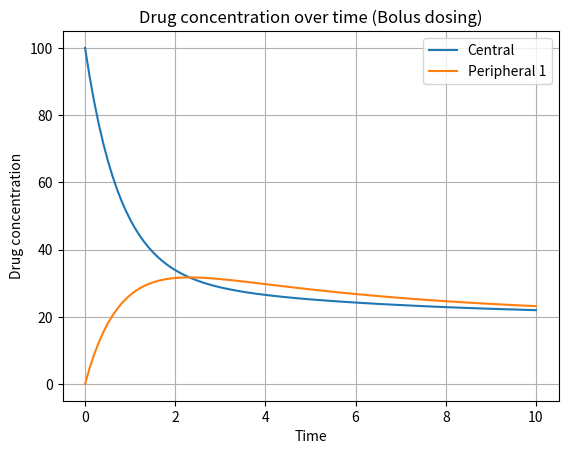

Python code for this plot:
import numpy as np
import matplotlib.pyplot as plt
from scipy.integrate import solve_ivp

class PKModel:
    def __init__(self, dosing_type, number_of_p_compartments,initial_values):
        self.dosing_type = dosing_type
        self.p_compartments = number_of_p_compartments
        self.initial_values = initial_values

    def __str__(self):
        if self.dosing_type == 'Bolus':
            return 'This is a PK model for intravenous bolus dosing with '+ f'{self.p_compartments} peripheral compartment(s)'
        elif self.dosing_type =='Subcutaneous': 
            return 'This is a PK model for subcutaneous dosing with '+ f'{self.p_compartments} peripheral compartment(s)'
        else:
            raise ValueError('We do not have this type of dosing in this libaray') # just in case the users want to solve another type of dosing
        
    def ODE(self, t, q, dosing_protocol, transition_rate, elimination_rate, volume_c, volume_q, absorbed):
        if self.dosing_type == 'Bolus':
            qc, *qp = q 
            input = dosing_protocol # input means the direct input of drug to the central compartment, it differs from 'Bolus' to 'Sub' due to an additional absorption
        elif self.dosing_type  == 'Subcutaneous':
            q0, qc, *qp = q 
            input = absorbed*q0 # as described above
        else:
            raise ValueError('We do not have this type of dosing in this libaray')

        # calculate the transition flux in each central-peripheral pair
        density_difference = [qc/volume_c - p/v_q for p, v_q in zip(qp, volume_q)]
        flux = [k*diff for k, diff in zip(transition_rate, density_difference)] 

        # create a space to store dq/dt according to the dimension (length) of q, i.e., how many compartments we need to solve at the same time
        dq_dt = [0.0]*len(q)

        # define the specific differential equations for each type of dosing
        if self.dosing_type == 'Bolus':
            # calculate for the cental compartment
            dq_dt[0] = dosing_protocol - elimination_rate*qc - np.sum(flux)

            # calculate for the peripheral compartments
            for i in range(len(transition_rate)):
                dq_dt[i+1] = flux[i]

        elif self.dosing_type  == 'Subcutaneous':
            #calculate for the additional compartment from which te drug is absrobed to the central c
            dq_dt[0] = dosing_protocol- input
            
            # calculate for the cental compartment
            dq_dt[1] = input- elimination_rate*qc - np.sum(flux)
            
            # calculate for the peripheral compartments
            for i in range(len(transition_rate)):
                dq_dt[i+2] = flux[i]
        
        return dq_dt # the dimension of the solution should be (number_of_compartments, number_of_time_steps)

    def solve_ODE(self, initial_values, dosing_protocol, transition_rate, elimination_rate, volume_c, volume_q, t_span, t_eval, absorbed = None):
        solution = solve_ivp(
            fun = lambda t, q: self.ODE(t,q, dosing_protocol, transition_rate,  elimination_rate, volume_c, volume_q, absorbed), 
            t_span = t_span,
            y0 = initial_values, 
            t_eval = t_eval)
        
        return solution.y  
        # for the 'Bolus' type: solution[0,:] represents the drug quantity in central compartments; solution[i,:] represents the drug quantity in the ith peripheral compartment.
        # for the 'Sub' type: solution[0,:] represents the drug quantity in the absorption compartment; solution[1,:] represents the drug quantity in central compartments; the other dimensions represent that in the peripheral compartments.

          
    def visualize(self, solution, t_eval):
        #Create a list of compartment names for labeling. The first is always 'Central'.
        compartments = ['Central'] + [f'Peripheral {i+1}' for i in range(self.p_compartments)]
    
        #If the dosing type is 'Subcutaneous', it means there's an extra 'Absorption' compartment.
        if self.dosing_type == 'Subcutaneous':
            compartments = ['Absorption'] + compartments  # Prepend 'Absorption' to the compartment list.

         #Loop through each compartment and plot its drug concentration over time.
        for i, comp in enumerate(compartments):
            plt.plot(t_eval, solution[i, :], label=comp)  # 'solution[i, :]' is the drug concentration data for compartment 'i'.

        #Set the title, labels, and legend for the plot.
        plt.title(f'Drug concentration over time ({self.dosing_type} dosing)')
        plt.xlabel('Time')
        plt.ylabel('Drug concentration')
        plt.legend()  # Display a legend to differentiate the compartments.
        plt.grid(True)  # Add a grid for better readability of the plot.
        plt.show()  # Display the plot.
    
if __name__ == "__main__":
    
        #These parameters define the specifics of the pharmacokinetic model.
        dosing_type = 'Bolus'  # The type of drug administration.
        number_of_p_compartments = 1  # Number of peripheral compartments.
        initial_values = [100, 0]  # Initial drug amounts in each compartment.
        dosing_protocol = 10  # The amount of drug administered.
        transition_rate = [0.5]  # Rates of drug movement between compartments.
        elimination_rate = 0.5  # Rate of drug removal from the body.
        volume_c = 1  # Volume of the central compartment.
        volume_q = [1]  # Volumes of the peripheral compartments.
        t_span = (0, 10)  # Time span for the simulation.
        t_eval = np.linspace(0, 10, 100)  # Time points at which to evaluate the solution.

        # Create an instance of the PKModel class with the specified parameters.
        model = PKModel(dosing_type, number_of_p_compartments, initial_values)

        # Solve the system of ODEs to simulate how drug concentration changes over time.
        solution = model.solve_ODE(initial_values, dosing_protocol, transition_rate, elimination_rate, volume_c, volume_q, t_span, t_eval)

        # Use the 'visualize' method to plot the results of the simulation.
        model.visualize(solution, t_eval)
